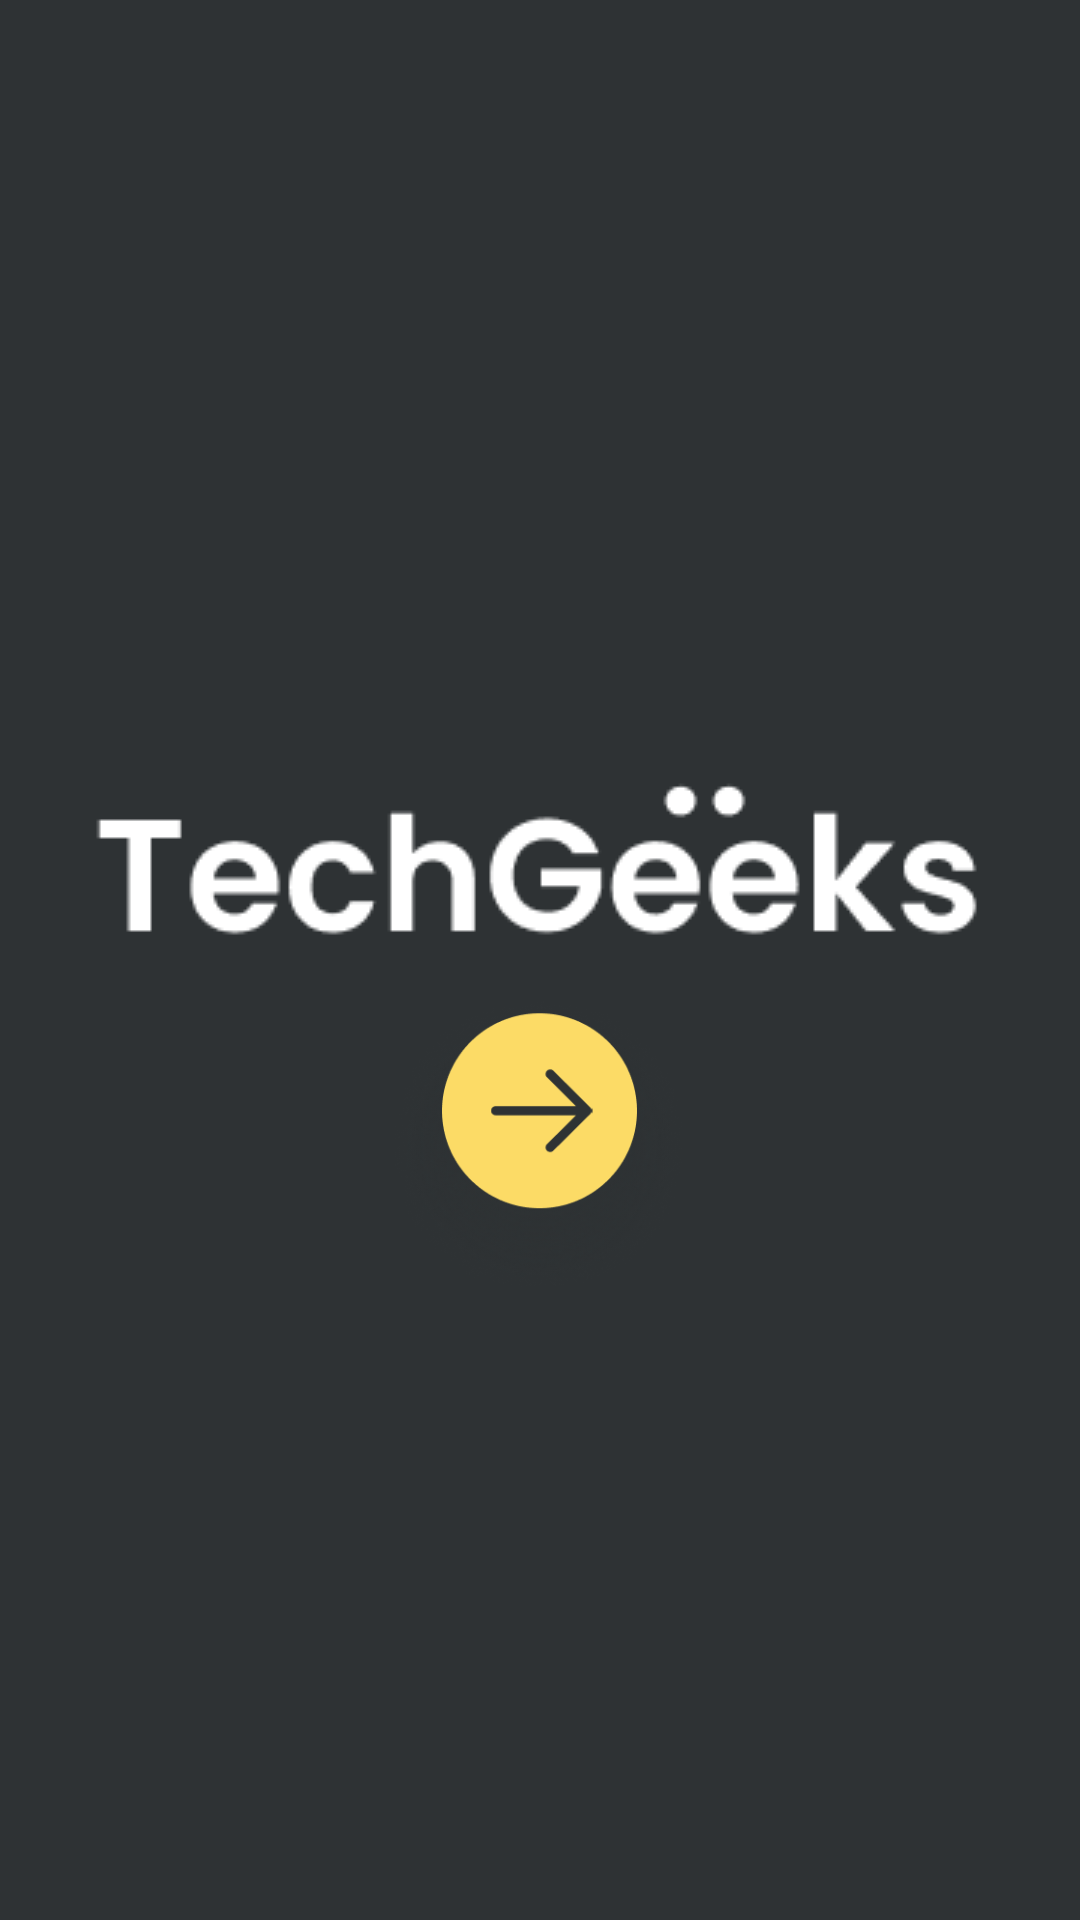

Layout XML and referenced resources for this Android screen:
<!-- AndroidManifest.xml: activity theme Theme.Teckgeeks2 -->
<!-- res/layout/activity_main.xml -->
<?xml version="1.0" encoding="utf-8"?>
<LinearLayout
    xmlns:android="http://schemas.android.com/apk/res/android"
    xmlns:app="http://schemas.android.com/apk/res-auto"
    xmlns:tools="http://schemas.android.com/tools"
    android:layout_width="match_parent"
    android:layout_height="match_parent"
    android:orientation="vertical"
    android:gravity="center"
    android:background="@drawable/onboarding"
    tools:context=".MainActivity">

        <View
            android:layout_width="297dp"
            android:layout_height="124dp"
            android:background="@drawable/logo" />

        <ImageButton
            android:id="@+id/startButton"
            android:layout_width="101dp"
            android:layout_height="101dp"
            android:background="@drawable/button" />



</LinearLayout>
<!-- resources referenced by this layout -->
<resources>
  <!-- drawable button: png bitmap (drawable, 53599 bytes) -->
  <!-- drawable logo: png bitmap (drawable, 3448 bytes) -->
  <!-- drawable onboarding: png bitmap (drawable, 3407 bytes) -->
  <style name="Theme.Teckgeeks2" parent="Base.Theme.Teckgeeks2" />
  <style name="Base.Theme.Teckgeeks2" parent="Theme.Material3.DayNight.NoActionBar">
          
          
      </style>
</resources>
